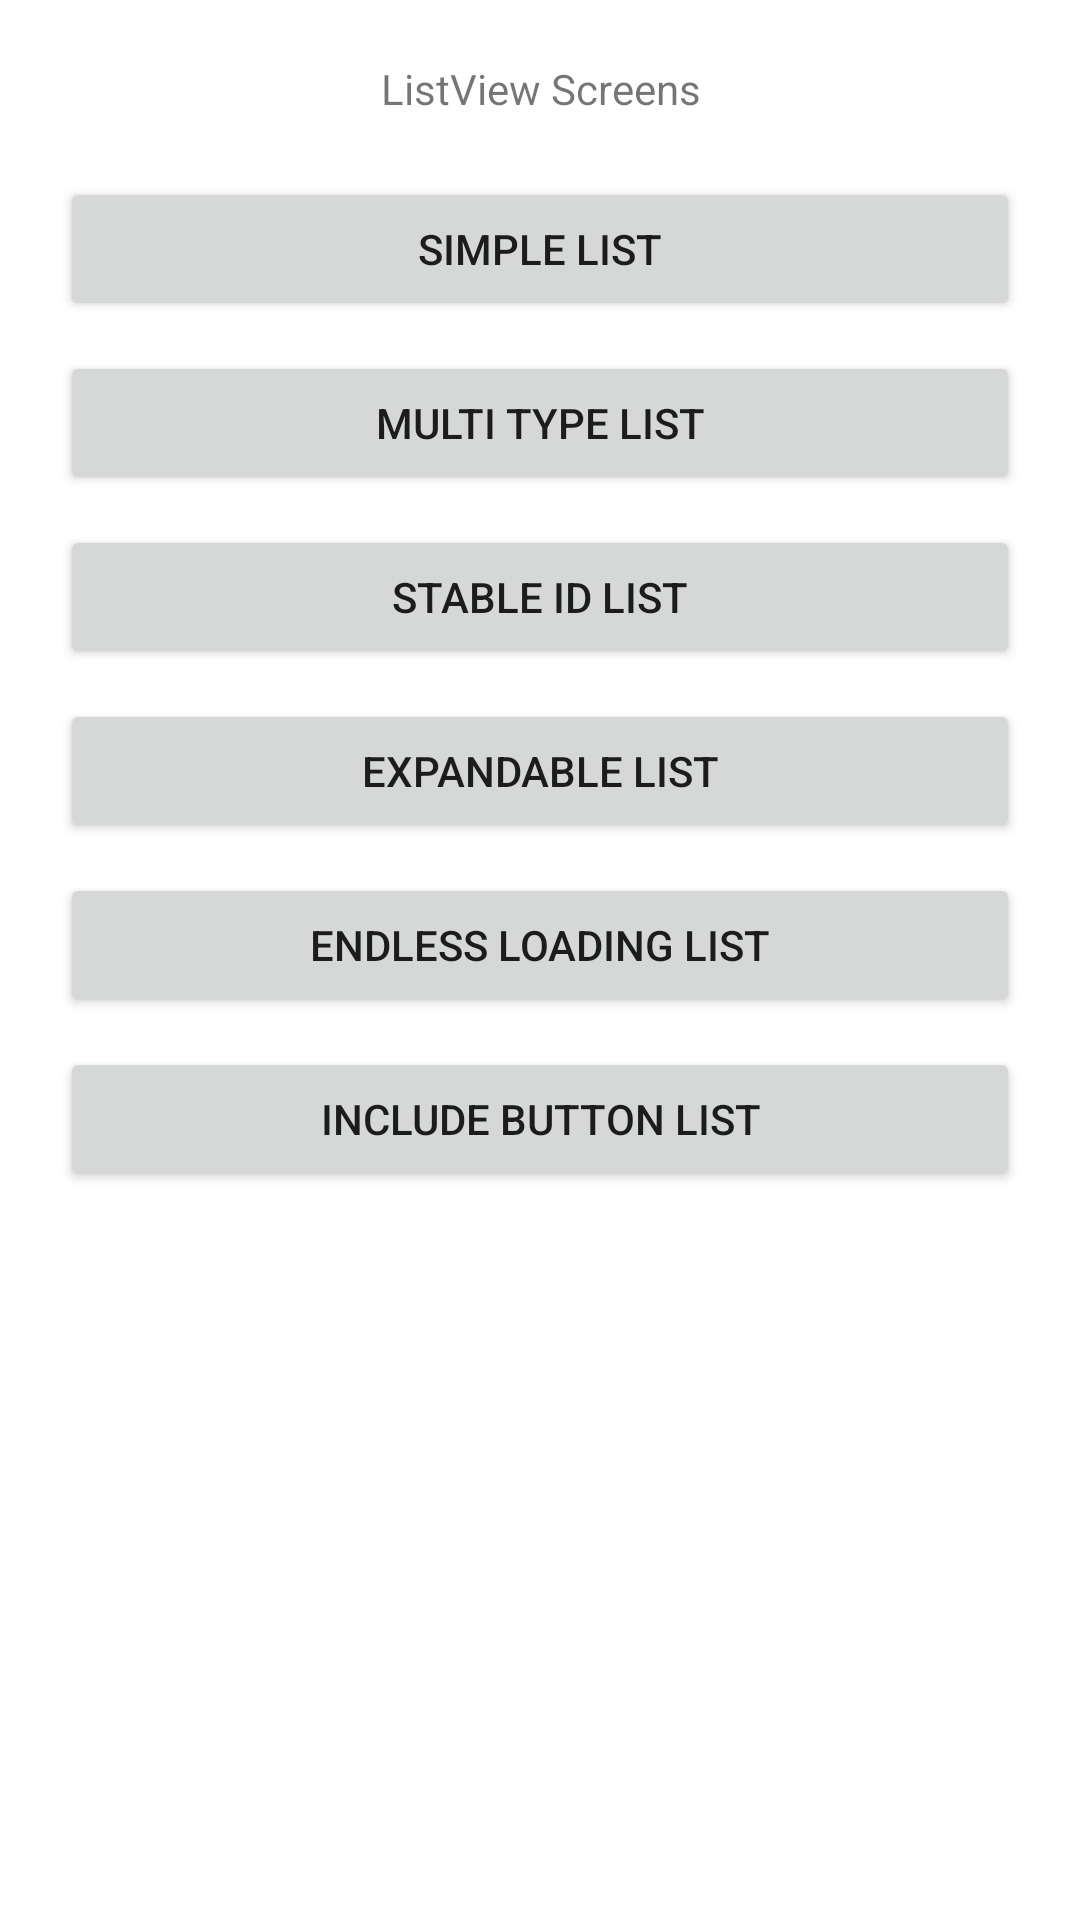

Write the Android layout XML for this screen, with the resource values it uses.
<!-- AndroidManifest.xml: application theme Theme.ListViewTest2 -->
<!-- res/layout/fragment_list_view.xml -->
<?xml version="1.0" encoding="utf-8"?>
<LinearLayout xmlns:android="http://schemas.android.com/apk/res/android"
    xmlns:tools="http://schemas.android.com/tools"
    android:layout_width="match_parent"
    android:layout_height="match_parent"
    android:orientation="vertical"
    android:padding="20dp"
    tools:context=".ui.listview.ListViewFragment">

    <TextView
        android:id="@+id/title"
        android:layout_width="match_parent"
        android:layout_height="wrap_content"
        android:textAlignment="center"
        android:layout_marginBottom="20dp"
        android:text="ListView Screens"/>

    <Button
        android:id="@+id/simple_list_button"
        android:layout_width="match_parent"
        android:layout_height="wrap_content"
        android:text="Simple List"/>

    <Space
        android:layout_width="match_parent"
        android:layout_height="10dp" />

    <Button
        android:id="@+id/multi_type_list_button"
        android:layout_width="match_parent"
        android:layout_height="wrap_content"
        android:text="Multi Type List"/>

    <Space
        android:layout_width="match_parent"
        android:layout_height="10dp" />

    <Button
        android:id="@+id/stable_id_list_button"
        android:layout_width="match_parent"
        android:layout_height="wrap_content"
        android:text="Stable ID List"/>

    <Space
        android:layout_width="match_parent"
        android:layout_height="10dp" />

    <Button
        android:id="@+id/expandable_list_button"
        android:layout_width="match_parent"
        android:layout_height="wrap_content"
        android:text="Expandable List"/>

    <Space
        android:layout_width="match_parent"
        android:layout_height="10dp" />

    <Button
        android:id="@+id/endless_loading_list_button"
        android:layout_width="match_parent"
        android:layout_height="wrap_content"
        android:text="Endless Loading List"/>

    <Space
        android:layout_width="match_parent"
        android:layout_height="10dp" />

    <Button
        android:id="@+id/include_button_list_button"
        android:layout_width="match_parent"
        android:layout_height="wrap_content"
        android:text="Include button List"/>

</LinearLayout>
<!-- resources referenced by this layout -->
<resources>
  <style name="Theme.ListViewTest2" parent="Theme.MaterialComponents.DayNight.DarkActionBar">
          
          <item name="colorPrimary">@color/purple_500</item>
          <item name="colorPrimaryVariant">@color/purple_700</item>
          <item name="colorOnPrimary">@color/white</item>
          
          <item name="colorSecondary">@color/teal_200</item>
          <item name="colorSecondaryVariant">@color/teal_700</item>
          <item name="colorOnSecondary">@color/black</item>
          
          <item name="android:statusBarColor" tools:targetApi="l">?attr/colorPrimaryVariant</item>
          
      </style>
  <!-- not gathered from this repository: default colours our renderer supplied (Android Studio template values) -->
  <color name="purple_500">#FF6200EE</color>
  <color name="purple_700">#FF3700B3</color>
  <color name="teal_200">#FF03DAC5</color>
  <color name="teal_700">#FF018786</color>
  <color name="black">#FF000000</color>
  <color name="white">#FFFFFFFF</color>
</resources>
